Run: headless pygame with SDL's dummy video driver; simulated clock (each Clock.tick advances the game by its frame time, no real sleeping); random seed 0; keys injected as events and as key.get_pressed() state; no mouse input.
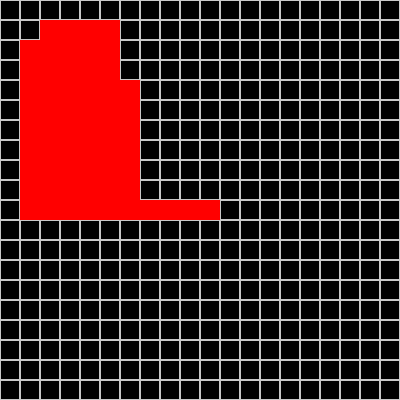
Frame 1 of 4 · flips 1–60 · no input
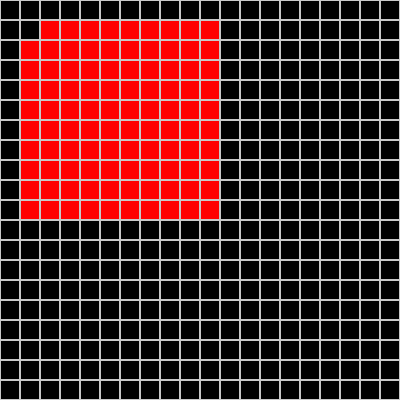
Frame 2 of 4 · flips 61–180 · tapped SPACE, RETURN · held RIGHT (→), D
Frame 3 of 4 · flips 181–300 · held DOWN (↓), S · screen unchanged from frame 2, image omitted
Frame 4 of 4 · flips 301–420 · held LEFT (←), A, UP (↑), W · screen unchanged from frame 3, image omitted

The pygame program that drew these frames:

import pygame
import time
import random
import sys

BLACK = (0, 0, 0)
WHITE = (200, 200, 200)
RED = (255, 0, 0)
BLUE = (0,0,255)
WINDOW_HEIGHT = 400
WINDOW_WIDTH = 400
blockSize = 20
memo = {}

def main():
    global SCREEN, CLOCK
    pygame.init()
    SCREEN = pygame.display.set_mode((WINDOW_HEIGHT, WINDOW_WIDTH))
    CLOCK = pygame.time.Clock()
    SCREEN.fill(BLACK)

    

    while True:
        drawGrid()
        for event in pygame.event.get():
            if event.type == pygame.QUIT:
                pygame.quit()
                sys.exit()
#action zone
        grid_trav(10,10)

 #end of action zone           
        pygame.display.update()



def grid_trav(m,n):
    key = (str(m) + ',' + str(n))

    if(key in memo):
        return memo[key]
    if(m == 1 and n == 1):
        return 1
    if(m == 0 or n == 0):
        return 0

    time.sleep(0.5)
    draw_pix(m, n)
    pygame.event.pump()
    pygame.display.update()

    memo[key] = grid_trav(m - 1, n) + grid_trav(m, n - 1)

    
    
    return memo[key]


def draw_pix(x, y):
    rect = pygame.Rect(x*blockSize, y*blockSize, blockSize, blockSize)
    pygame.draw.rect(SCREEN, RED, rect, 0)

def draw_person(x, y):
    rect = pygame.Rect(x*blockSize, y*blockSize, blockSize, blockSize)
    pygame.draw.rect(SCREEN, BLUE, rect, 0)

def drawGrid():
     #Set the size of the grid block
    for x in range(WINDOW_WIDTH):
        for y in range(WINDOW_HEIGHT):
            rect = pygame.Rect(x*blockSize, y*blockSize,
                               blockSize, blockSize)
            pygame.draw.rect(SCREEN, WHITE, rect, 1)

if __name__ == "__main__":
    main()
    
